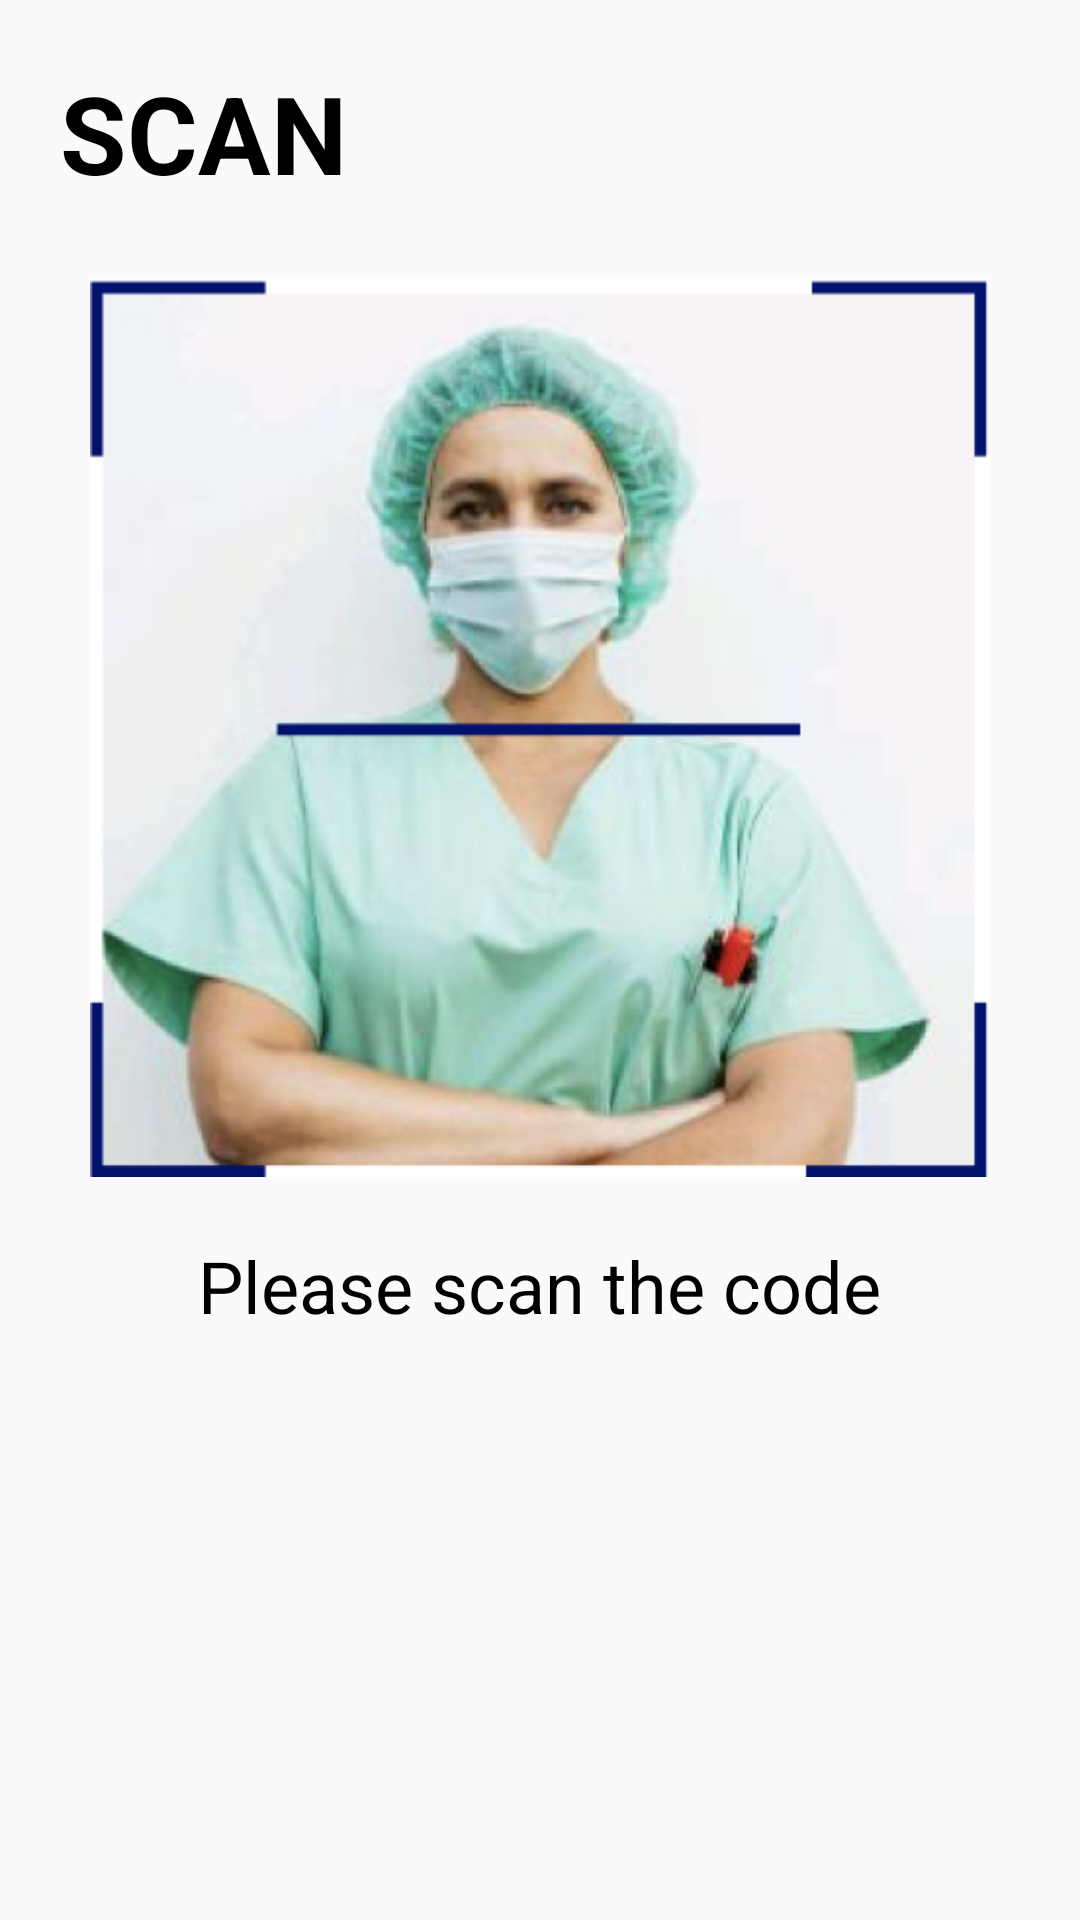

Reconstruct the res/layout file that produces this screen, plus the resources it refers to.
<!-- AndroidManifest.xml: application theme Theme.PE3 -->
<!-- res/layout/fragment_scan.xml -->
<?xml version="1.0" encoding="utf-8"?>
<LinearLayout xmlns:android="http://schemas.android.com/apk/res/android"
    xmlns:app="http://schemas.android.com/apk/res-auto"
    xmlns:tools="http://schemas.android.com/tools"
    android:layout_width="match_parent"
    android:layout_height="match_parent"
    tools:context="com.example.pe3.Scan.ScanFragment">

    <LinearLayout
        android:layout_width="match_parent"
        android:layout_height="match_parent"
        android:layout_margin="20dp"
        android:orientation="vertical">

        <TextView
            android:id="@+id/tv_scan"
            android:layout_width="wrap_content"
            android:layout_height="wrap_content"
            android:layout_marginEnd="40dp"
            android:text="SCAN"
            android:textColor="#000000"
            android:textStyle="bold"
            android:textSize="36dp"
            app:layout_constraintEnd_toEndOf="parent"
            app:layout_constraintTop_toBottomOf="parent" />

        <ImageButton
            android:id="@+id/btnScan"
            android:layout_width="300dp"
            android:layout_height="300dp"
            android:layout_gravity="center"
            app:layout_constraintEnd_toEndOf="parent"
            app:layout_constraintTop_toBottomOf="parent"
            android:layout_marginTop="24dp"
            android:background="@drawable/scan" />

        <TextView
            android:id="@+id/tv_scan1"
            android:layout_width="wrap_content"
            android:layout_height="wrap_content"
            android:layout_marginTop="20dp"
            android:layout_gravity="center"
            android:text="Please scan the code"
            android:textColor="#000000"
            android:textSize="24sp"
            app:layout_constraintEnd_toEndOf="parent"
            app:layout_constraintTop_toBottomOf="@id/btnScan" />

        <androidx.recyclerview.widget.RecyclerView
            android:id="@+id/recyclerview"
            android:layout_width="match_parent"
            android:layout_height="match_parent">
        </androidx.recyclerview.widget.RecyclerView>



    </LinearLayout>

</LinearLayout>
<!-- resources referenced by this layout -->
<resources>
  <!-- drawable scan: png bitmap (drawable, 211370 bytes) -->
  <style name="Theme.PE3" parent="Theme.MaterialComponents.DayNight.NoActionBar.Bridge">
          
          <item name="colorPrimary">@color/purple_500</item>
          <item name="colorPrimaryVariant">@color/purple_700</item>
          <item name="colorOnPrimary">@color/white</item>
          
          <item name="colorSecondary">@color/teal_200</item>
          <item name="colorSecondaryVariant">@color/teal_700</item>
          <item name="colorOnSecondary">@color/black</item>
          
          <item name="android:statusBarColor" tools:targetApi="l">?attr/colorPrimaryVariant</item>
          
      </style>
  <color name="purple_500">#FF6200EE</color>
  <color name="purple_700">#FF3700B3</color>
  <color name="white">#FFFFFFFF</color>
  <color name="teal_200">#FF03DAC5</color>
  <color name="teal_700">#FF018786</color>
  <color name="black">#FF000000</color>
</resources>
